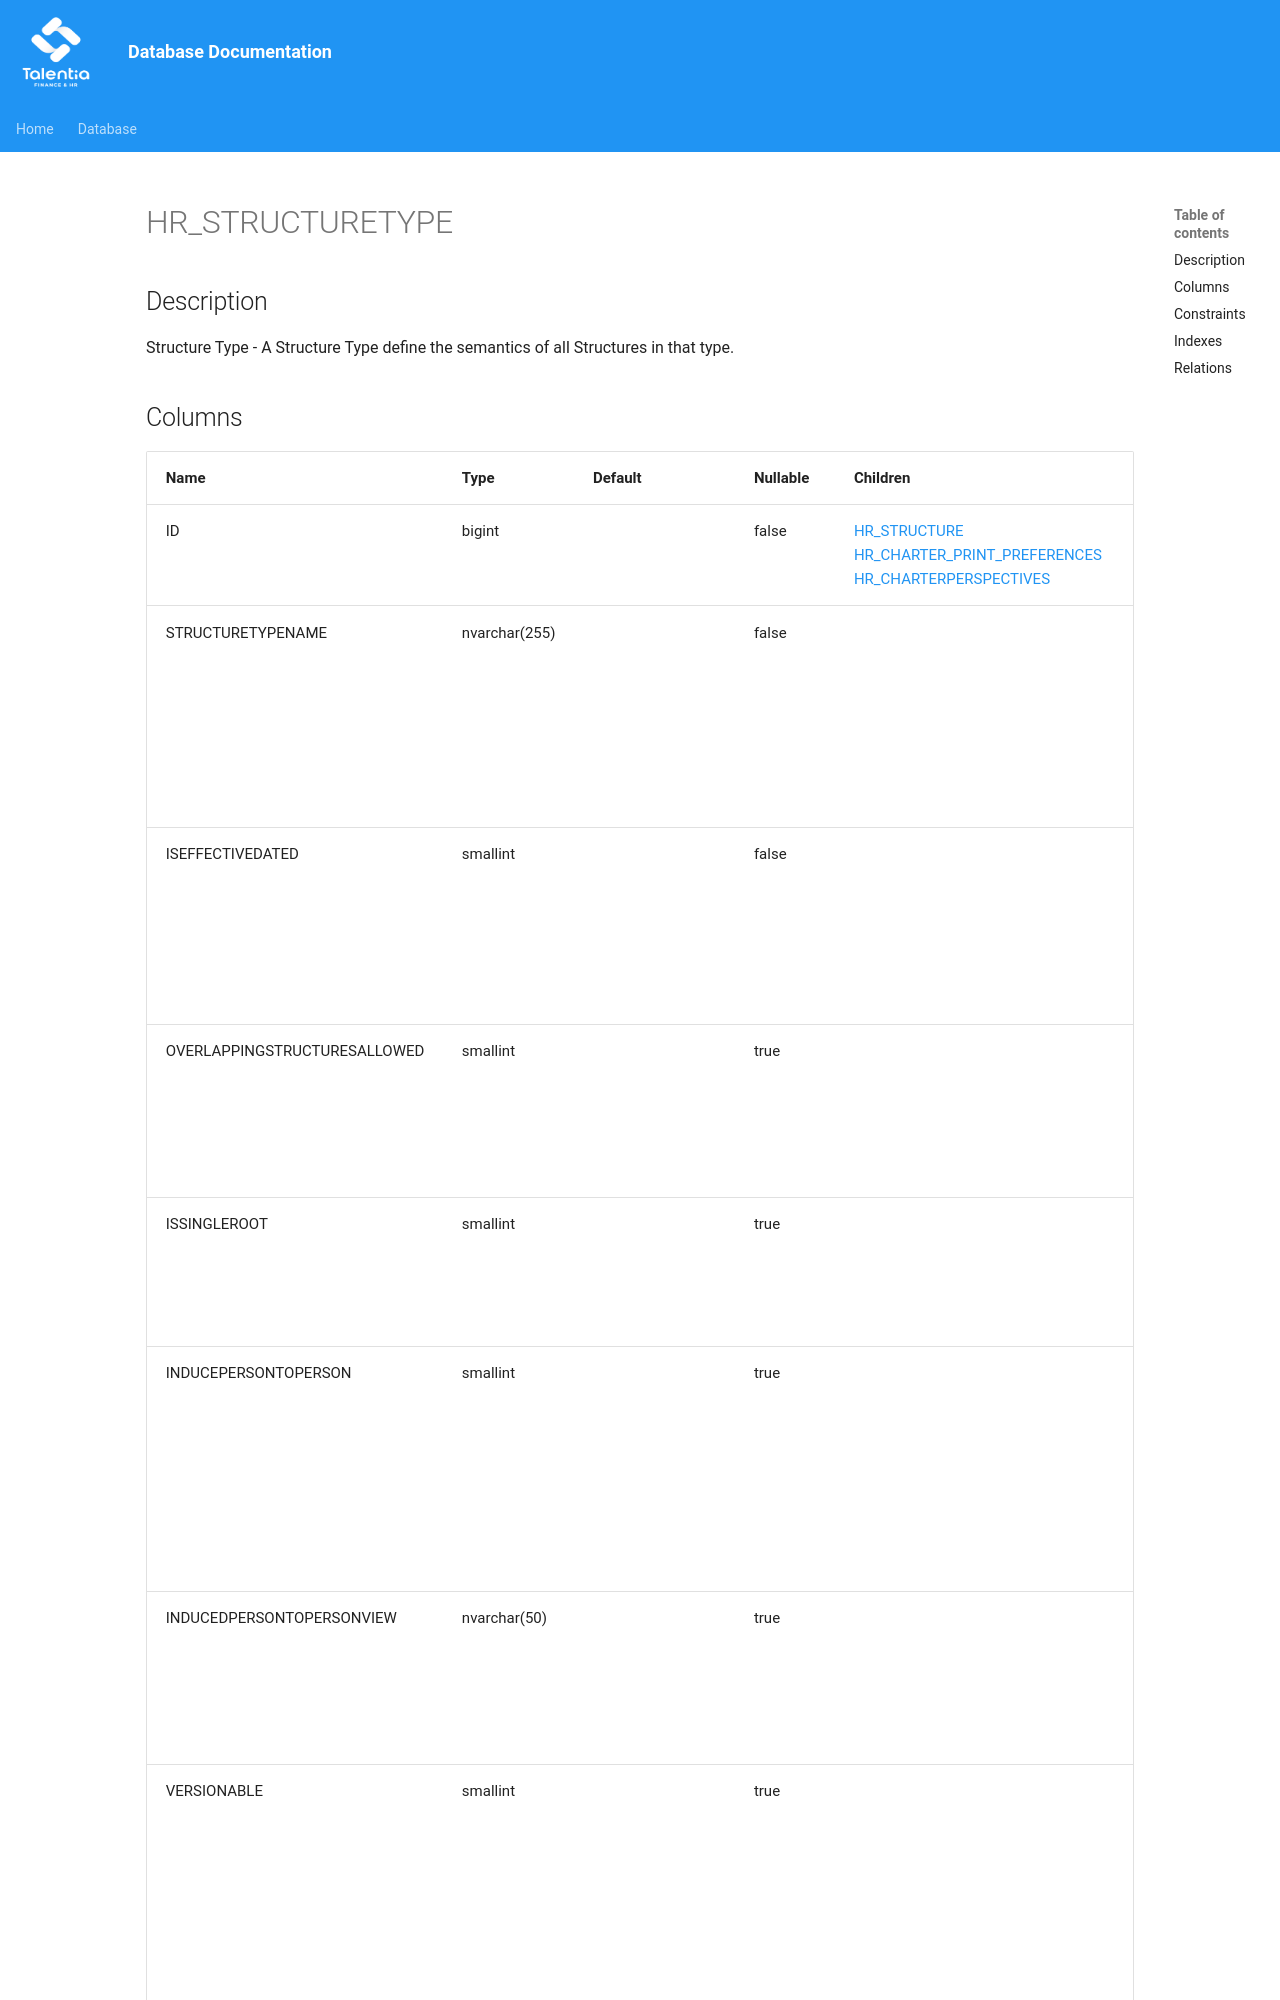

repository: giovanniporcelli/documentazione-db · page: schema/HR_STRUCTURETYPE/index.html · generator: mkdocs

# HR_STRUCTURETYPE

## Description

Structure Type - A Structure Type define the semantics of all Structures in that type.  


## Columns

| Name | Type | Default | Nullable | Children | Comment |
| ---- | ---- | ------- | -------- | -------- | ------- |
| ID | bigint |  | false | [HR_STRUCTURE](HR_STRUCTURE.md) [HR_CHARTER_PRINT_PREFERENCES](HR_CHARTER_PRINT_PREFERENCES.md) [HR_CHARTERPERSPECTIVES](HR_CHARTERPERSPECTIVES.md) | Indicates the unique identifier |
| STRUCTURETYPENAME | nvarchar(255) |  | false |  | Name of the Structure Type. For example Legal Structure, Person to Person. |
| ISEFFECTIVEDATED | smallint |  | false |  | Flag indicating that the structure is managed on historical basis. |
| OVERLAPPINGSTRUCTURESALLOWED | smallint |  | true |  | This flag enables for Structures in the same type to be overallping. |
| ISSINGLEROOT | smallint |  | true |  | This flag indicates if the structure can have only one root. |
| INDUCEPERSONTOPERSON | smallint |  | true |  | Flag indicating if the type of relationship can indirectly end-up with a Person to Person relationship. |
| INDUCEDPERSONTOPERSONVIEW | nvarchar(50) |  | true |  | Database view used to access the person to Person relationships. |
| VERSI
